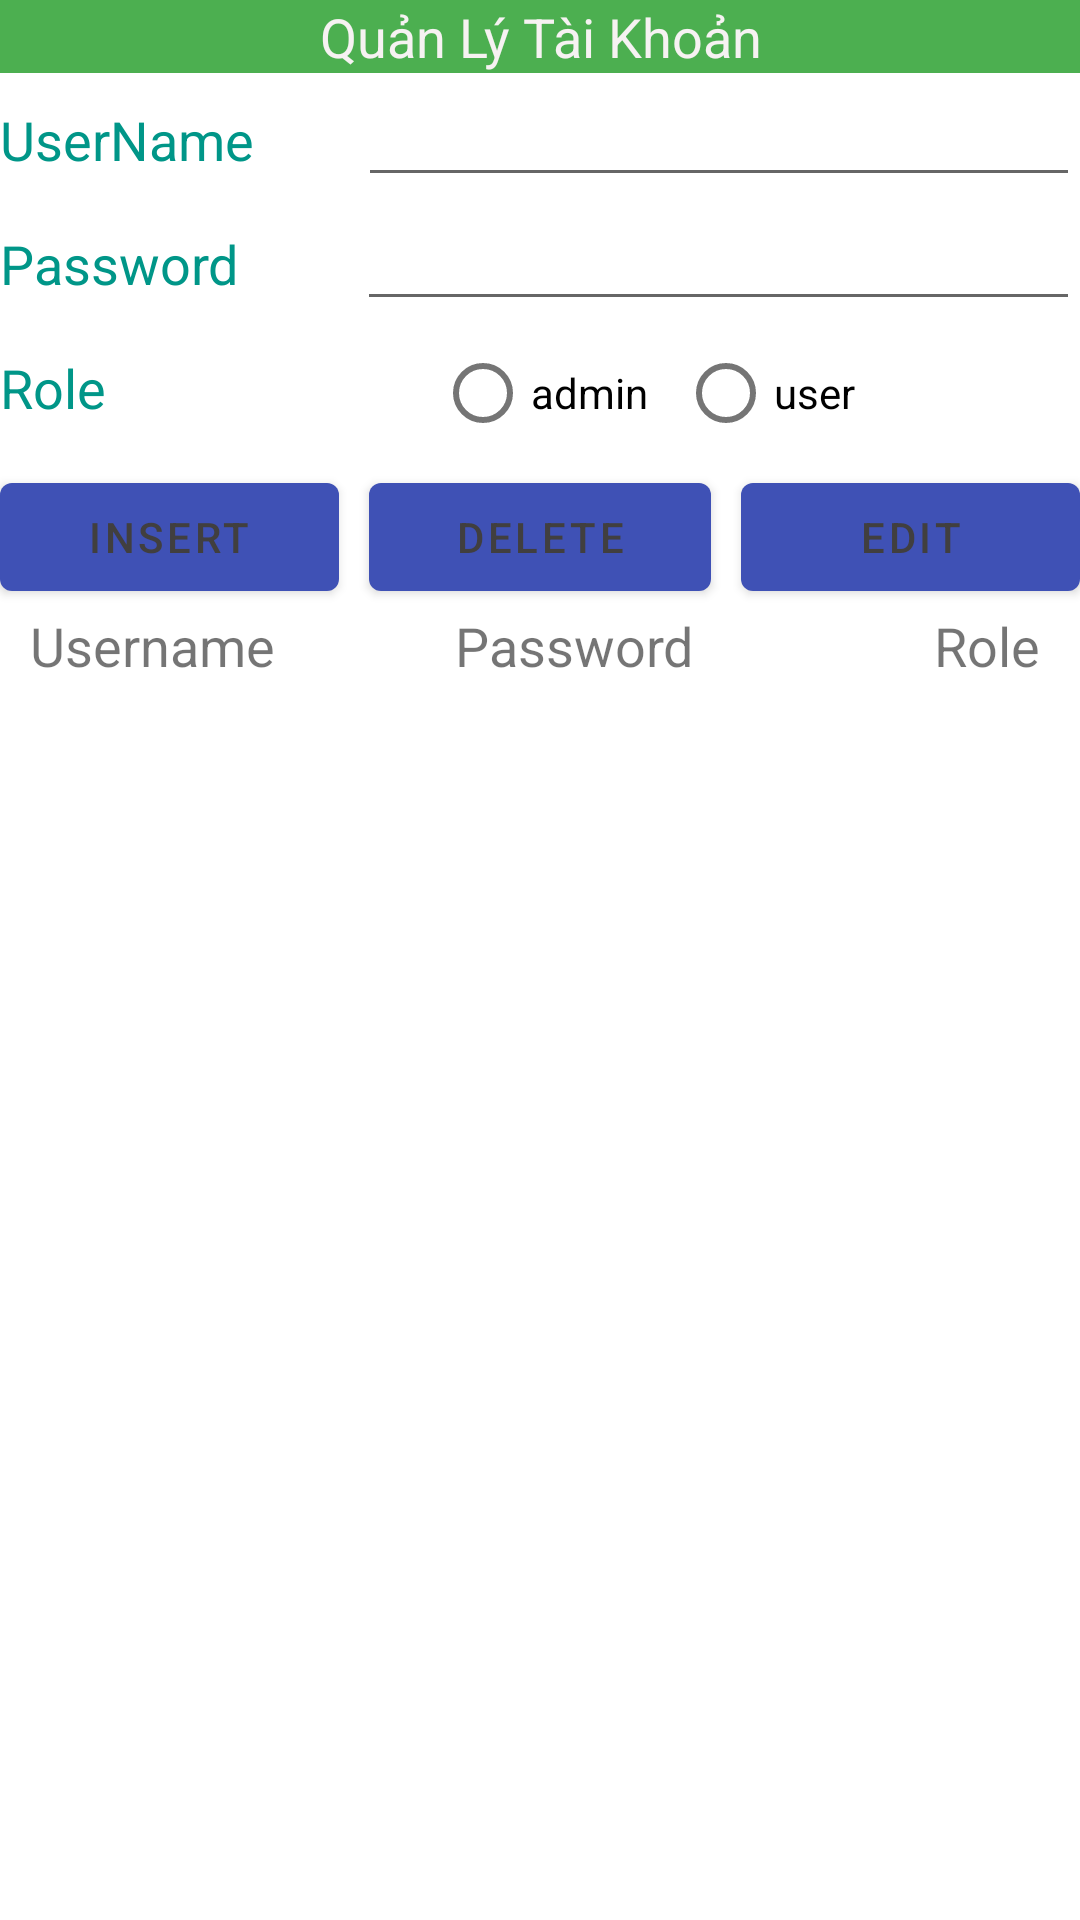

This screen was rendered from an Android layout file. Write that file and the resources it references.
<!-- AndroidManifest.xml: application theme Theme.MyApplication -->
<!-- res/layout/activity_user_info.xml -->
<?xml version="1.0" encoding="utf-8"?>
<LinearLayout xmlns:android="http://schemas.android.com/apk/res/android"
    xmlns:tools="http://schemas.android.com/tools"
    android:layout_width="match_parent"
    android:layout_height="match_parent"
    android:orientation="vertical"
    tools:context=".UserListAdapter">

    <TextView
        android:id="@+id/textView"
        android:layout_width="match_parent"
        android:layout_height="wrap_content"
        android:background="#4CAF50"
        android:text="Quản Lý Tài Khoản"
        android:textAlignment="center"
        android:textColor="#F6F2F2"
        android:textSize="18sp" />

    <LinearLayout
        android:layout_width="match_parent"
        android:layout_height="wrap_content"
        android:orientation="horizontal">

        <TextView
            android:id="@+id/textView3"
            android:layout_width="wrap_content"
            android:layout_height="wrap_content"
            android:layout_weight="1"
            android:text="UserName "
            android:textColor="#009688"
            android:textSize="18sp" />

        <EditText
            android:id="@+id/editName"
            android:layout_width="wrap_content"
            android:layout_height="wrap_content"
            android:layout_weight="1"
            android:ems="10"
            android:inputType="textPersonName" />
    </LinearLayout>

    <LinearLayout
        android:layout_width="match_parent"
        android:layout_height="wrap_content"
        android:orientation="horizontal">

        <TextView
            android:id="@+id/textView4"
            android:layout_width="wrap_content"
            android:layout_height="wrap_content"
            android:layout_weight="1"
            android:text="Password  "
            android:textColor="#009688"
            android:textSize="18sp" />

        <EditText
            android:id="@+id/editPassword"
            android:layout_width="wrap_content"
            android:layout_height="wrap_content"
            android:layout_weight="1"
            android:ems="10"
            android:inputType="textPersonName"
            />
    </LinearLayout>

    <LinearLayout
        android:layout_width="wrap_content"
        android:layout_height="wrap_content"
        android:orientation="horizontal">

        <TextView
            android:id="@+id/textView2"
            android:layout_width="145dp"
            android:layout_height="wrap_content"
            android:layout_weight="1"
            android:text="Role"
            android:layout_marginTop="10dp"
            android:textColor="#009688"
            android:textSize="18sp" />

        <RadioGroup
            android:id="@+id/radiogroup_role"
            android:layout_width="wrap_content"
            android:layout_height="wrap_content"
            android:orientation="horizontal">

            <RadioButton
                android:id="@+id/radiobutton_admin"
                android:layout_width="match_parent"
                android:layout_height="wrap_content"
                android:layout_marginRight="10dp"
                android:text="admin"/>

            <RadioButton
                android:id="@+id/radiobutton_user"
                android:layout_width="match_parent"
                android:layout_height="wrap_content"
                android:text="user"/>

        </RadioGroup>

    </LinearLayout>
    <LinearLayout
        android:layout_width="match_parent"
        android:layout_height="wrap_content"
        android:orientation="horizontal">

        <Button
            android:id="@+id/btnInsert"
            android:layout_width="wrap_content"
            android:layout_height="wrap_content"
            android:layout_weight="1"
            android:layout_marginRight="10dp"
            android:text="Insert" />

        <Button
            android:id="@+id/btnDelete"
            android:layout_width="wrap_content"
            android:layout_height="wrap_content"
            android:layout_weight="1"
            android:layout_marginRight="10dp"
            android:text="Delete" />

        <Button
            android:id="@+id/btnEdit"
            android:layout_width="wrap_content"
            android:layout_height="wrap_content"
            android:layout_weight="1"
            android:text="Edit" />
    </LinearLayout>

    <LinearLayout
        android:layout_width="wrap_content"
        android:layout_height="wrap_content"
        android:orientation="horizontal">
        <TextView
            android:id="@+id/textView5"
            android:layout_width="match_parent"
            android:layout_height="wrap_content"
            android:layout_marginRight="60dp"
            android:layout_marginLeft="10dp"
            android:layout_weight="1"
            android:textSize="18dp"
            android:textAlignment="center"
            android:text="Username" />

        <TextView
            android:id="@+id/textView6"
            android:layout_width="match_parent"
            android:layout_height="wrap_content"
            android:layout_marginRight="80dp"
            android:textAlignment="center"
            android:textSize="18dp"
            android:layout_weight="1"
            android:text="Password" />

        <TextView
            android:id="@+id/textView7"
            android:layout_width="match_parent"
            android:layout_height="wrap_content"
            android:textSize="18dp"
            android:textAlignment="center"
            android:layout_weight="1"
            android:text="Role" />

    </LinearLayout>
    <ListView
        android:id="@+id/lv"
        android:layout_width="match_parent"
        android:layout_height="match_parent" />


</LinearLayout>
<!-- resources referenced by this layout -->
<resources>
  <style name="Theme.MyApplication" parent="Theme.MaterialComponents.DayNight.DarkActionBar">
          
          <item name="colorPrimary">#3F51B5</item>
          <item name="colorPrimaryVariant">#3F51B5</item>
          <item name="colorOnPrimary">#413F3F</item>
          
          <item name="colorSecondary">@color/teal_200</item>
          <item name="colorSecondaryVariant">@color/teal_700</item>
          <item name="colorOnSecondary">@color/black</item>
          
          <item name="android:statusBarColor">?attr/colorPrimaryVariant</item>
          
      </style>
  <color name="teal_200">#80CBC4</color>
  <color name="teal_700">#00796B</color>
  <color name="black">#000000</color>
</resources>
